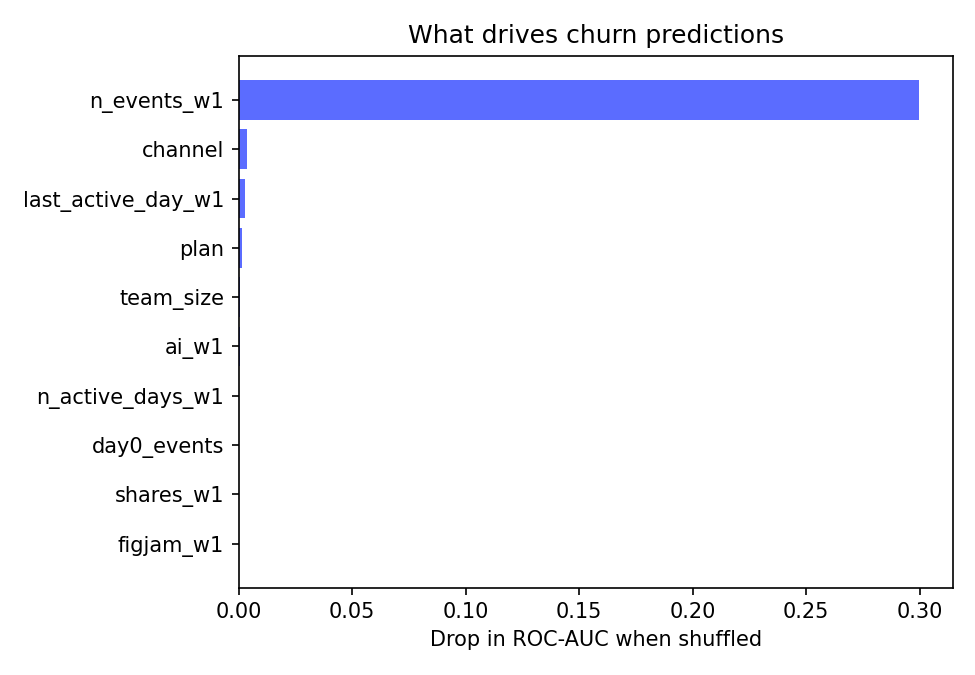

Source data for this figure (header and first rows):
feature, auc_drop
n_events_w1, 0.2996
channel, 0.003413
last_active_day_w1, 0.002877
plan, 0.001331
team_size, 0.0006548
ai_w1, 0.0003052
n_active_days_w1, 0.0001683
day0_events, 0.0001351
shares_w1, 6.192537186803608e-05
figjam_w1, 5.103453790426352e-05
devmode_w1, 4.030912082086946e-05
design_w1, 2.4544968348768254e-05
prototyping_w1, 1.7002873350602243e-05
collab_w1, 1.550116250100449e-05
platform, 1.1071496639554942e-05
comments_w1, 6.6464045166414465e-06
plugins_w1, 6.1349080800280715e-06
n_features_w1, -1.970519058998773e-06
role, -1.907782610843789e-05
